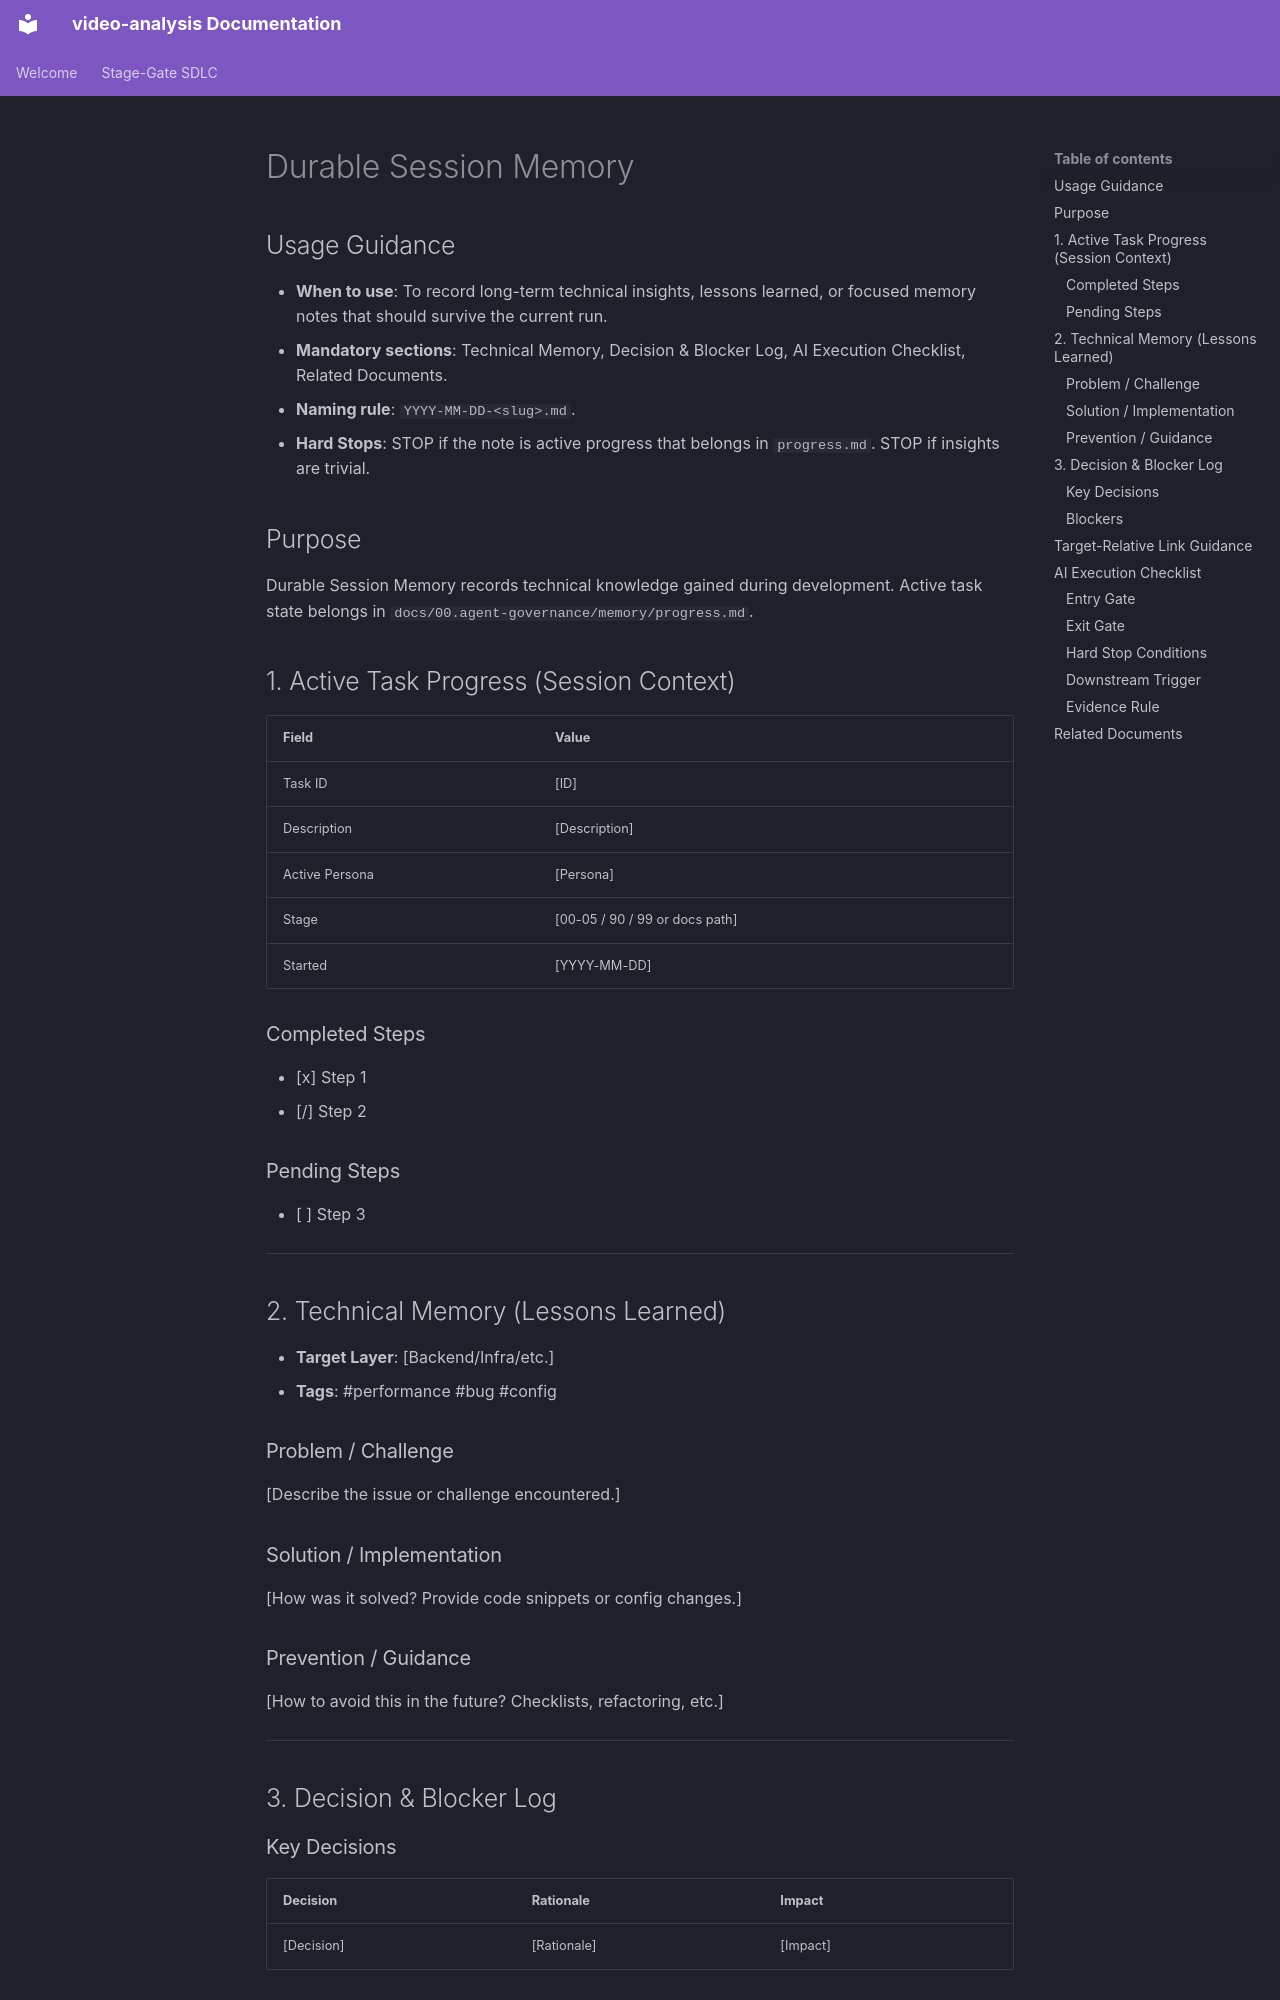

repository: buenhyden/video-analysis · page: 99.templates/session-memory.template/index.html · generator: mkdocs

---
title: <string>
version: <string>
owner: <string>
layer: meta
stage: 00
status: draft
last-updated: YYYY-MM-DD
---

# Durable Session Memory

<!-- Target: docs/00.agent-governance/memory/YYYY-MM-DD-<slug>.md -->

## Usage Guidance

- **When to use**: To record long-term technical insights, lessons learned, or focused memory notes that should survive the current run.
- **Mandatory sections**: Technical Memory, Decision & Blocker Log, AI Execution Checklist, Related Documents.
- **Naming rule**: `YYYY-MM-DD-<slug>.md`.
- **Hard Stops**: STOP if the note is active progress that belongs in `progress.md`. STOP if insights are trivial.

## Purpose

Durable Session Memory records technical knowledge gained during development. Active task state belongs in `docs/00.agent-governance/memory/progress.md`.

## 1. Active Task Progress (Session Context)

| Field | Value |
| :--- | :--- |
| Task ID | [ID] |
| Description | [Description] |
| Active Persona | [Persona] |
| Stage | [00-05 / 90 / 99 or docs path] |
| Started | [YYYY-MM-DD] |

### Completed Steps

- [x] Step 1
- [/] Step 2

### Pending Steps

- [ ] Step 3

---

## 2. Technical Memory (Lessons Learned)

- **Target Layer**: [Backend/Infra/etc.]
- **Tags**: #performance #bug #config

### Problem / Challenge

[Describe the issue or challenge encountered.]

### Solution / Implementation

[How was it solved? Provide code snippets or config changes.]

### Prevention / Guidance

[How to avoid this in the future? Checklists, refactoring, etc.]

---

## 3. Decision & Blocker Log

### Key Decisions

| Decision | Rationale | Impact |
| :--- | :--- | :--- |
| [Decision] | [Rationale] | [Impact] |

### Blockers

| Blocker | Owner | Resolution |
| :--- | :--- | :--- |
| [Blocker] | [Owner] | [Resolution] |

---
